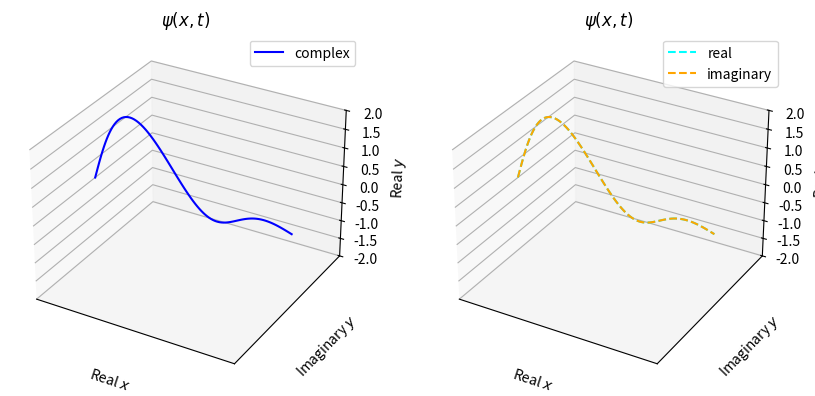
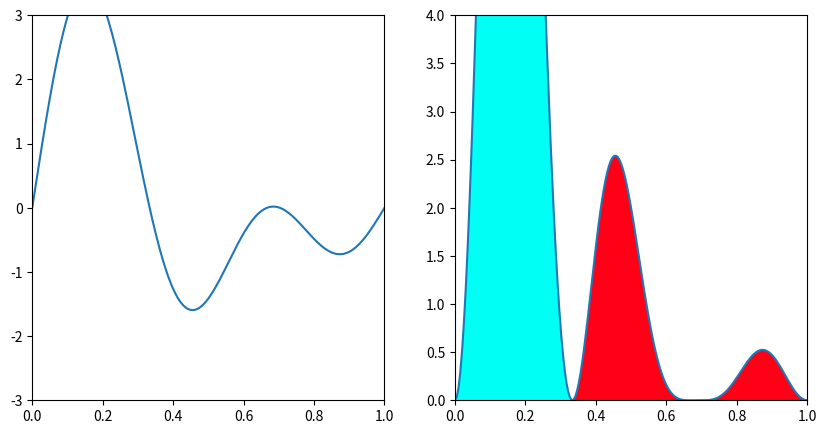

Here is the Python script that generated these plots, in order:
# -*- coding: utf-8 -*-
"""Honors Contract

Automatically generated by Colab.

Original file is located at
    https://colab.research.google.com/<link-removed>

$\psi(x,t)=\frac{1}{2}\psi_1+\frac{1}{\sqrt{2}}\psi_2+\frac{1}{2}\psi_3$

#Time-dependent wavefunction separated into real and imaginary components
"""

# Code adapted from https://stackoverflow.com/questions/38118598/how-to-create-a-3d-animation

from matplotlib import pyplot as plt
import numpy as np
from mpl_toolkits.mplot3d import Axes3D
from matplotlib import animation
from matplotlib import rc       # these lines needed to run it on Colab
rc('animation', html = 'jshtml')  # these lines needed to run it on Colab
import matplotlib
matplotlib.rcParams['animation.embed_limit'] = 2**128

fig = plt.figure(figsize = (10, 5))
ax1 = fig.add_subplot(1, 2, 1, xticks = [], yticks = [], projection = '3d')
ax2 = fig.add_subplot(1, 2, 2, xticks = [], yticks = [], projection = '3d')

def create(frames):
    a = 1.0
    x_min = 0.0
    x_max = a
    x = np.linspace(x_min, x_max, 100)
    y_and_z = np.zeros((2*frames, 100))
    time_step = 0.02

    for j in np.arange(0, 2*frames):
      for i in np.arange(0, 100):
        omega1 = 1
        omega2 = 4
        omega3 = 9

        wiggle1 = np.exp(-1.0j*omega1*j*time_step)
        wiggle2 = np.exp(-1.0j*omega2*j*time_step)
        wiggle3 = np.exp(-1.0j*omega3*j*time_step)

        if j % 2 == 0:
          y_and_z[j, i] = np.real(0.5*np.sqrt(2/a)*np.sin(1*np.pi*x[i]/a)*wiggle1 + (1/np.sqrt(2))*np.sqrt(2/a)*np.sin(2*np.pi*x[i]/a)*wiggle2 + 0.5*np.sqrt(2/a)*np.sin(3*np.pi*x[i]/a)*wiggle3)
        else:
          y_and_z[j, i] = np.imag(0.5*np.sqrt(2/a)*np.sin(1*np.pi*x[i]/a)*wiggle1 + (1/np.sqrt(2))*np.sqrt(2/a)*np.sin(2*np.pi*x[i]/a)*wiggle2 + 0.5*np.sqrt(2/a)*np.sin(3*np.pi*x[i]/a)*wiggle3)

    return(x, y_and_z)

def update(frame_num, y_and_z, line, line_real, line_imag):
    z = y_and_z[2*frame_num, :]
    y = y_and_z[2*frame_num + 1, :]
    x_and_y = np.vstack((x, y))
    x_and_y_real = np.vstack((x, np.zeros(100)))
    line.set_data(x_and_y)
    line.set_3d_properties(z)
    line_real.set_data(x_and_y_real)
    line_real.set_3d_properties(z)
    line_imag.set_data(x_and_y)
    line_imag.set_3d_properties(np.zeros(100))

frames = 200
x, y_and_z = create(frames)
line, = ax1.plot(x, y_and_z[1, :], y_and_z[0, :], c = 'b', label = 'complex')
line_real, = ax2.plot(x, y_and_z[1, :], y_and_z[0, :], c = 'cyan', linestyle = '--', label = 'real')
line_imag, = ax2.plot(x, y_and_z[1, :], y_and_z[0, :], c = 'orange', linestyle = '--', label = 'imaginary')

# Setting the axes properties
ax1.set_xlim3d([0.0, 1.0])
ax1.set_xlabel('Real $x$')
ax1.set_ylim3d([-2.0, 2.0])
ax1.set_ylabel('Imaginary $y$')
ax1.set_zlim3d([-2.0, 2.0])
ax1.set_zlabel('Real $y$')
ax1.set_title('$\psi(x,t)$')
ax1.legend(loc = 'upper right')

ax2.set_xlim3d([0.0, 1.0])
ax2.set_xlabel('Real $x$')
ax2.set_ylim3d([-2.0, 2.0])
ax2.set_ylabel('Imaginary $y$')
ax2.set_zlim3d([-2.0, 2.0])
ax2.set_zlabel('Real $y$')
ax2.set_title('$\psi(x,t)$')
ax2.legend(loc = 'upper right')

ani = animation.FuncAnimation(fig, update, frames, fargs = (y_and_z, line, line_real, line_imag), interval = 40, blit = False)
ani

"""#Time-dependent wavefunction with color map to indicate phase"""

from matplotlib import pyplot as plt
import numpy as np
from mpl_toolkits.mplot3d import Axes3D
from matplotlib import animation
from matplotlib import rc       # these lines needed to run it on Colab
rc('animation', html = 'jshtml')  # these lines needed to run it on Colab
from matplotlib.patches import PathPatch
import matplotlib
matplotlib.rcParams['animation.embed_limit'] = 2**128

cmap = plt.get_cmap('hsv')
fig = plt.figure(figsize = (10, 5))
ax1 = fig.add_subplot(1, 2, 1)
ax2 = fig.add_subplot(1, 2, 2)

def create(frames):
    a = 1.0
    m = 2.0
    x_min = 0.0
    x_max = a

    x = np.linspace(x_min, x_max, 200)
    y_all_frames = np.zeros((frames, 200))
    psi_all_frames = np.zeros((frames, 200)).astype(np.complex128)
    prob_all_frames = np.zeros((frames, 200))
    phase_all_frames = np.zeros((frames, 200))
    time_step = 0.005

    for j in np.arange(0, frames):
      for i in np.arange(0, 200):
        omega_x_1 = m**2
        wiggle_x_1 = np.exp(-1.0j*omega_x_1*j*time_step)
        omega_x_2 = (m + 1)**2
        wiggle_x_2 = np.exp(-1.0j*omega_x_2*j*time_step)
        omega_x_3 = (m + 2)**2
        wiggle_x_3 = np.exp(-1.0j*omega_x_3*j*time_step)

        psi_1 = np.sqrt(1/a*np.sqrt(2))*np.sin(m*np.pi*x[i]/a)*wiggle_x_1
        psi_2 = np.sqrt(1/a*2)*np.sin((m + 1)*np.pi*x[i]/a)*wiggle_x_2
        psi_3 = np.sqrt(1/a*np.sqrt(2))*np.sin((m + 2)*np.pi*x[i]/a)*wiggle_x_3

        psi_all_frames[j, i] = (psi_1 + psi_2 + psi_3)

        y_all_frames[j, i] = np.real(psi_all_frames[j, i])

        prob_all_frames[j, i] = np.real_if_close(np.conjugate(psi_all_frames[j, i])*psi_all_frames[j, i])
        phase_all_frames[j, i] = np.angle(psi_all_frames[j, i])

    return(x, y_all_frames, prob_all_frames, phase_all_frames)

def update(frame_num, x, y_all_frames, prob_all_frames, phase_all_frames, line1, line2):
    y = y_all_frames[frame_num, :]
    x_and_y = np.vstack((x, y))
    line1.set_data(x_and_y)

    prob = prob_all_frames[frame_num, :]
    x_and_prob = np.vstack((x, prob))

    ax2.clear()
    ax2.set_ylim(0, 4)
    line2.set_data(x_and_prob)

    poly = ax2.fill_between(x, 0, prob, color = 'none')
    img = ax2.imshow(np.hstack((np.array([-np.pi]), phase_all_frames[frame_num, 1:100], np.array([np.pi]))).reshape(1, -1), extent = [x[0], x[-1], 0, prob.max()], cmap = cmap, aspect = 'auto')
    clip_poly = PathPatch(poly.get_paths()[0], transform = ax2.transData)
    img.set_clip_path(clip_poly)

frames = 200
x, y_all_frames, prob_all_frames, phase_all_frames = create(frames)
line1, = ax1.plot(x, y_all_frames[0, :])
line2, = ax2.plot(x, prob_all_frames[0, :])

poly = ax2.fill_between(x, 0, prob_all_frames[0, :], color = 'none')
img = ax2.imshow(np.hstack((np.array([-np.pi]), phase_all_frames[0, 1:200], np.array([np.pi]))).reshape(1, -1), extent = [x[0], x[-1], 0, prob_all_frames[0, :].max()], cmap = cmap, aspect = 'auto')
clip_poly = PathPatch(poly.get_paths()[0], transform = ax2.transData)
img.set_clip_path(clip_poly)

# Setting the axes properties
ax1.set_xlim([0.0, 1.0])
ax1.set_ylim([-3.0, 3.0])

ax2.set_xlim([0.0, 1.0])
ax2.set_ylim([0.0, 4.0])

ani = animation.FuncAnimation(fig, update, frames, fargs = (x, y_all_frames, prob_all_frames, phase_all_frames, line1, line2), interval = 40, blit = False)
ani

"""#2d wavefunction bound to an infinite square well"""

from matplotlib import pyplot as plt
import numpy as np
from mpl_toolkits.mplot3d import Axes3D
from matplotlib import animation
from matplotlib import rc       # these lines needed to run it on Colab
rc('animation', html = 'jshtml')  # these lines needed to run it on Colab
from matplotlib.patches import PathPatch
import matplotlib
matplotlib.rcParams['animation.embed_limit'] = 2**128

cmap = plt.get_cmap('hsv')
fig = plt.figure(figsize = (5, 5))
ax = fig.add_subplot()

def update(frame_num):
    ax.clear()

    a = 1.0
    b = 1.0
    m = 2.0
    n = 4.0

    x_min = 0.0
    x_max = a
    y_min = 0.0
    y_max = b

    time_step = 0.005

    x = np.linspace(x_min, x_max, 50)
    y = np.linspace(y_min, y_max, 50)
    psi = np.zeros((50, 50))

    for i in np.arange(0, 50):
      for k in np.arange(0, 50):
        omega_x_1 = m**2
        wiggle_x_1 = np.exp(-1.0j*omega_x_1*frame_num*time_step)
        omega_x_2 = (m + 1)**2
        wiggle_x_2 = np.exp(-1.0j*omega_x_2*frame_num*time_step)
        omega_x_3 = (m + 2)**2
        wiggle_x_3 = np.exp(-1.0j*omega_x_3*frame_num*time_step)
        omega_y_1 = n**2
        wiggle_y_1 = np.exp(-1.0j*omega_y_1*frame_num*time_step)
        omega_y_2 = (n + 1)**2
        wiggle_y_2 = np.exp(-1.0j*omega_y_2*frame_num*time_step)
        omega_y_3 = (n + 2)**2
        wiggle_y_3 = np.exp(-1.0j*omega_y_3*frame_num*time_step)


        psi1 = (1/np.sqrt(2*a*b))*np.sin(m*np.pi*x[i]/a)*wiggle_x_1*np.sin(n*np.pi*y[k]/b)*wiggle_y_1
        psi2 = (1/np.sqrt(a*b))*np.sin((m + 1)*np.pi*x[i]/a)*wiggle_x_2*np.sin((n + 1)*np.pi*y[k]/b)*wiggle_y_2
        psi3 = (1/np.sqrt(2*a*b))*np.sin((m + 2)*np.pi*x[i]/a)*wiggle_x_3*np.sin((n + 2)*np.pi*y[k]/b)*wiggle_y_3

        psi[i, k] = np.real(psi1 + psi2 + psi3)

    img = ax.imshow(np.hstack((np.full((50, 1), -1.5), psi, np.full((50, 1), 1.5))), extent = [x[0], x[-1], y[0], y[-1]], cmap = cmap, aspect = 'auto')

frames = 200

# Setting the axes properties
ax.set_xlim([0.0, 1.0])
ax.set_ylim([0.0, 1.0])

ani = animation.FuncAnimation(fig, update, frames, interval = 40, blit = False)
ani